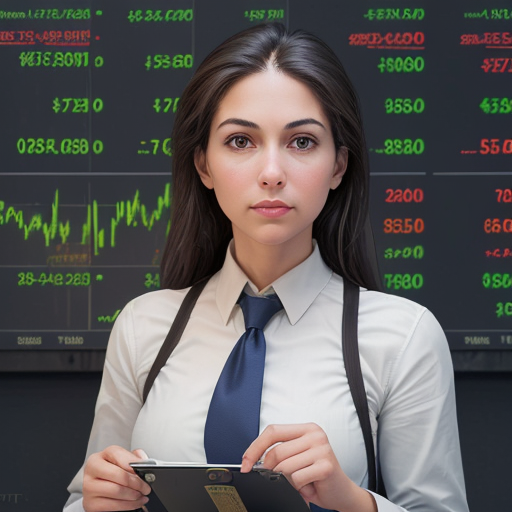
Generation parameters embedded in this image by AUTOMATIC1111 Stable Diffusion web UI or a fork of it (Forge, ...) (PNG 'parameters' text chunk):
person in wall street, inflation, stocks, realistic, detailed, precise, beautiful
Steps: 20, Sampler: DPM++ 2M, Schedule type: Karras, CFG scale: 7, Seed: 1625230760, Size: 512x512, Model hash: 879db523c3, Model: dreamshaper_8, Downcast alphas_cumprod: True, Version: v1.9.3